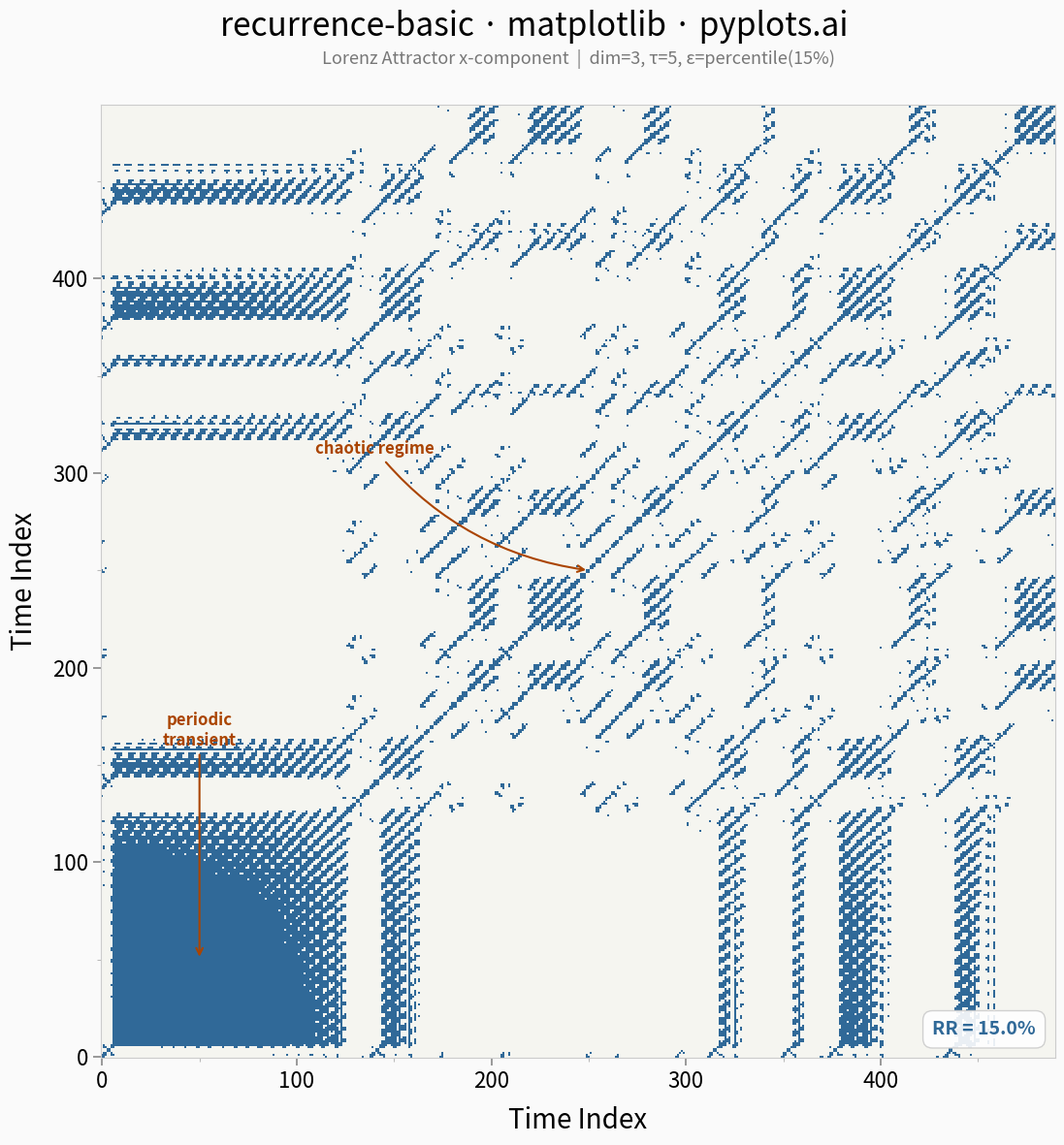

Here is the Python script that generated this plot:
""" pyplots.ai
recurrence-basic: Recurrence Plot for Nonlinear Time Series
Library: matplotlib 3.10.8 | Python 3.14.3
Quality: 90/100 | Created: 2026-03-14
"""

import matplotlib.pyplot as plt
import matplotlib.ticker as ticker
import numpy as np
from matplotlib.colors import BoundaryNorm, ListedColormap
from scipy.integrate import solve_ivp
from scipy.spatial.distance import cdist


# Data - Lorenz attractor x-component
sol = solve_ivp(
    lambda t, s: [10.0 * (s[1] - s[0]), s[0] * (28.0 - s[2]) - s[1], s[0] * s[1] - (8.0 / 3.0) * s[2]],
    [0, 50],
    [1.0, 1.0, 1.0],
    t_eval=np.linspace(0, 50, 5000),
    max_step=0.01,
)
signal = sol.y[0][::10]  # 500 points from x-component

# Time-delay embedding (Takens' theorem)
embedding_dim = 3
delay = 5
n_embedded = len(signal) - (embedding_dim - 1) * delay
embedded = np.column_stack([signal[i * delay : i * delay + n_embedded] for i in range(embedding_dim)])

# Distance matrix and recurrence
distance_matrix = cdist(embedded, embedded, metric="euclidean")
threshold = np.percentile(distance_matrix, 15)
recurrence_matrix = (distance_matrix <= threshold).astype(int)

# Plot
fig, ax = plt.subplots(figsize=(12, 12), facecolor="#FAFAFA")
ax.set_facecolor("#F5F5F0")

# Binary colormap using BoundaryNorm for crisp thresholding
cmap = ListedColormap(["#F5F5F0", "#306998"])
norm = BoundaryNorm([0, 0.5, 1], cmap.N)
ax.imshow(recurrence_matrix, cmap=cmap, norm=norm, origin="lower", interpolation="none", aspect="equal")

# Title - correct format with subtitle
fig.suptitle("recurrence-basic · matplotlib · pyplots.ai", fontsize=24, fontweight="medium", y=0.98)
ax.set_title(
    "Lorenz Attractor x-component  |  dim=3, τ=5, ε=percentile(15%)",
    fontsize=13,
    color="#777777",
    style="italic",
    pad=30,
)

# Axis labels
ax.set_xlabel("Time Index", fontsize=20, labelpad=10)
ax.set_ylabel("Time Index", fontsize=20, labelpad=10)

# Tick formatting with FuncFormatter
ax.xaxis.set_major_locator(ticker.MultipleLocator(100))
ax.yaxis.set_major_locator(ticker.MultipleLocator(100))
ax.xaxis.set_minor_locator(ticker.MultipleLocator(50))
ax.yaxis.set_minor_locator(ticker.MultipleLocator(50))
ax.xaxis.set_major_formatter(ticker.FuncFormatter(lambda x, _: f"{int(x)}"))
ax.yaxis.set_major_formatter(ticker.FuncFormatter(lambda x, _: f"{int(x)}"))
ax.tick_params(axis="both", which="major", labelsize=16, length=6, width=1.2, color="#888888")
ax.tick_params(axis="both", which="minor", length=3, width=0.8, color="#BBBBBB")

# Spine styling - thin, muted
for spine in ax.spines.values():
    spine.set_color("#CCCCCC")
    spine.set_linewidth(0.8)

# Annotate key dynamical regions
ax.annotate(
    "periodic\ntransient",
    xy=(50, 50),
    xytext=(50, 160),
    fontsize=12,
    color="#AA4400",
    fontweight="bold",
    ha="center",
    arrowprops={"arrowstyle": "->", "color": "#AA4400", "lw": 1.5},
)
ax.annotate(
    "chaotic regime",
    xy=(250, 250),
    xytext=(140, 310),
    fontsize=12,
    color="#AA4400",
    fontweight="bold",
    ha="center",
    arrowprops={"arrowstyle": "->", "color": "#AA4400", "lw": 1.5, "connectionstyle": "arc3,rad=0.2"},
)

# Recurrence rate annotation
rr = np.sum(recurrence_matrix) / recurrence_matrix.size * 100
bbox_props = {"boxstyle": "round,pad=0.5", "facecolor": "white", "edgecolor": "#CCCCCC", "alpha": 0.9}
ax.text(
    0.98,
    0.02,
    f"RR = {rr:.1f}%",
    transform=ax.transAxes,
    fontsize=14,
    ha="right",
    va="bottom",
    bbox=bbox_props,
    color="#306998",
    fontweight="bold",
)

# Save
plt.tight_layout()
plt.savefig("plot.png", dpi=300, bbox_inches="tight", facecolor=fig.get_facecolor())
